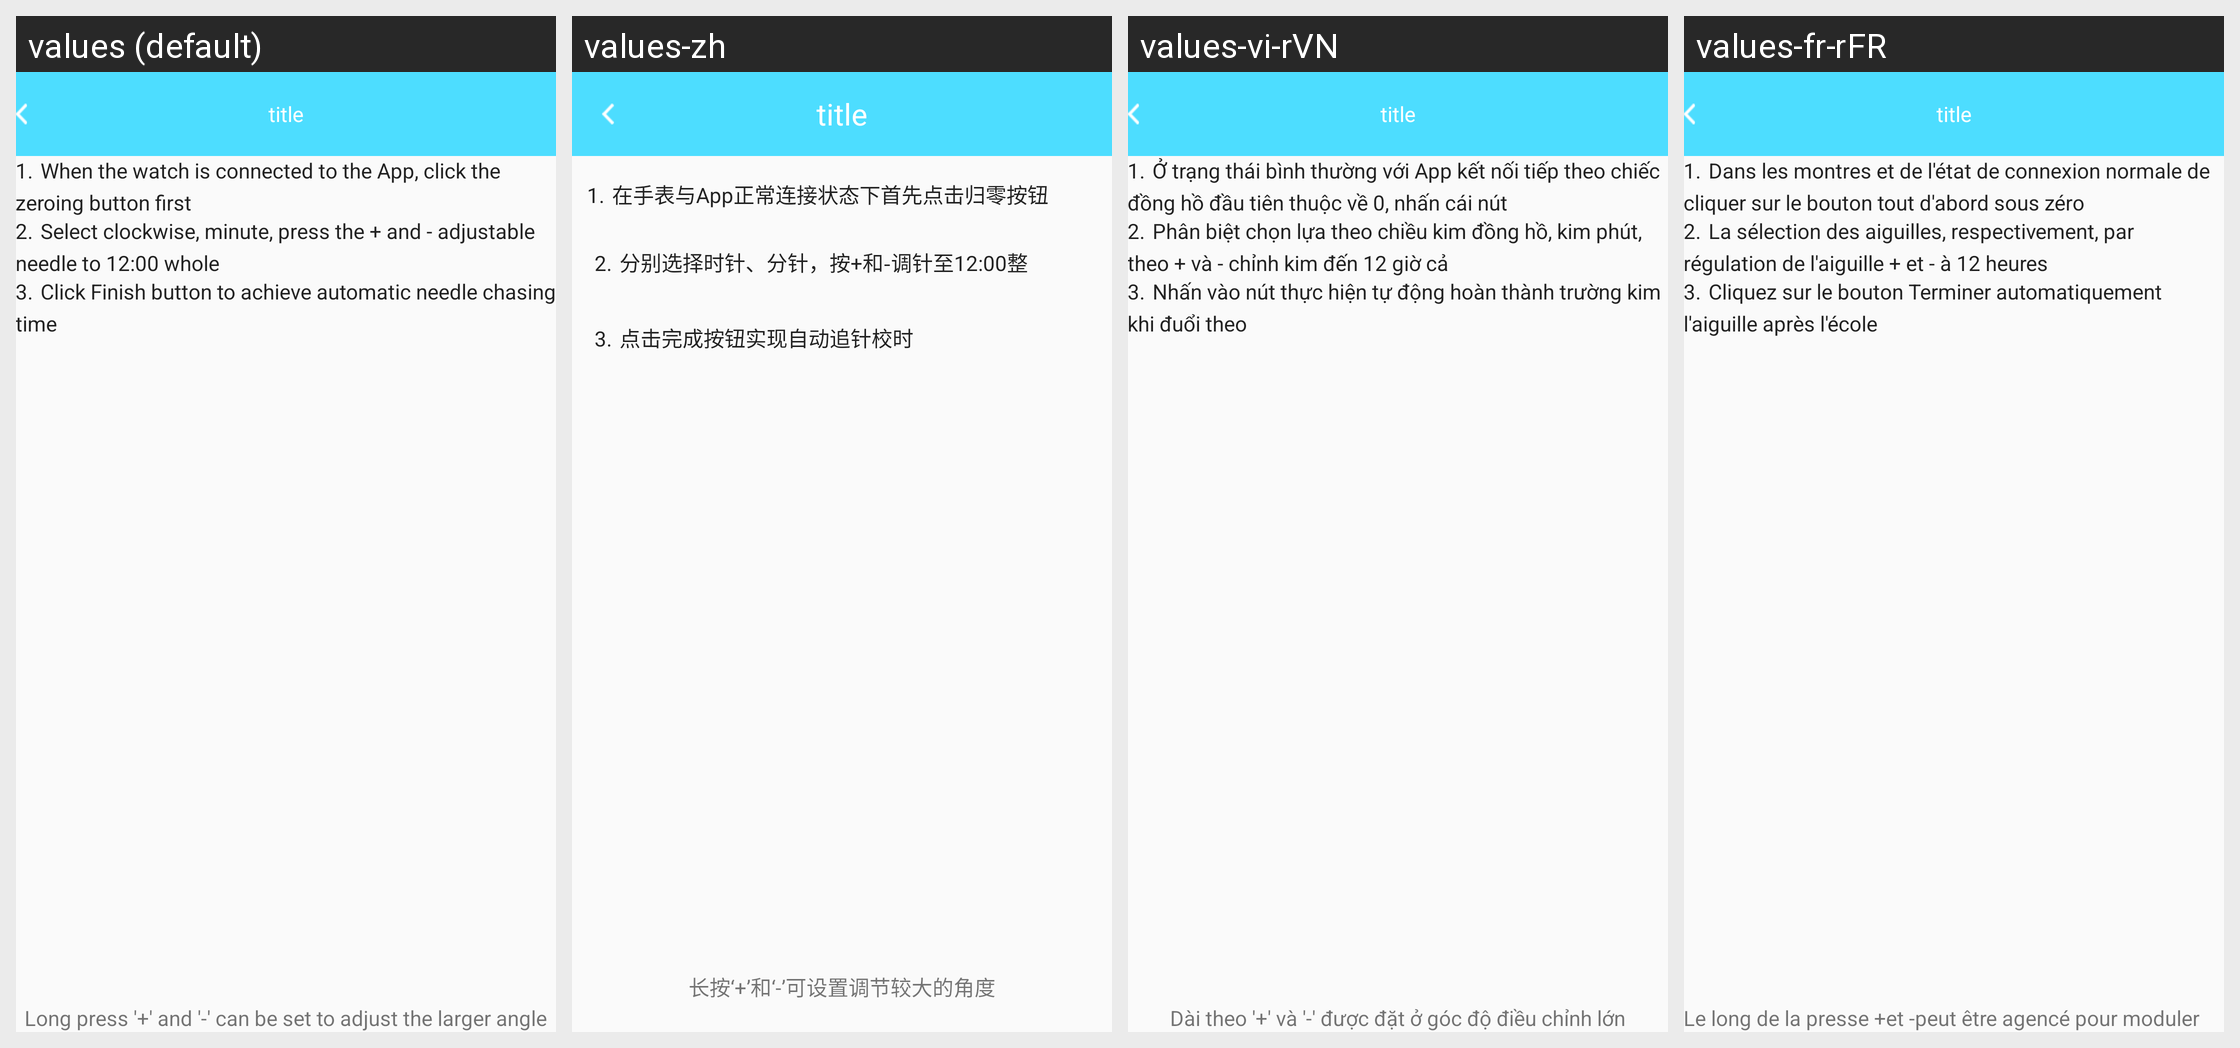

Locale-by-locale string values for the Android screen shown in this grid:
Android screen res/layout/h9_guide_layout.xml rendered under 4 locales, left to right: values (default), values-zh, values-vi-rVN, values-fr-rFR. Device: Nexus 5 (rendered at 1080×1920; each locale shown at half size, 540×960, under a caption strip naming it); theme AppTheme.
Other locales in the repository, not shown: values-de-rDE, values-en, values-es-rES, values-fr-rBE, values-fr-rCA, values-it-rCH, values-it-rIT, values-ja-rJP, values-ko-rKR, values-pt-rBR, values-ru-rRU, values-zh-rCN, values-zh-rHK, values-zh-rTW.
Strings drawn on this screen, with the default value and each locale's value (text and hints the layout hard-codes, and strings that could not be matched under every locale, appear in the picture but are not listed):

step_one
  values: 1.	 When the watch is connected to the App, click the zeroing button first
  values-zh: 1.	 在手表与App正常连接状态下首先点击归零按钮
  values-vi-rVN: 1.	 Ở trạng thái bình thường với App kết nối tiếp theo chiếc đồng hồ đầu tiên thuộc về 0, nhấn cái nút
  values-fr-rFR: 1.	 Dans les montres et de l'état de connexion normale de cliquer sur le bouton tout d'abord sous zéro

step_two
  values: 2.	 Select clockwise, minute, press the + and - adjustable needle to 12:00 whole
  values-zh: 2.	 分别选择时针、分针，按+和-调针至12:00整
  values-vi-rVN: 2.	 Phân biệt chọn lựa theo chiều kim đồng hồ, kim phút, theo + và - chỉnh kim đến 12 giờ cả
  values-fr-rFR: 2.	 La sélection des aiguilles, respectivement, par régulation de l'aiguille + et - à 12 heures

step_three
  values: 3.	 Click Finish button to achieve automatic needle chasing time
  values-zh: 3.	 点击完成按钮实现自动追针校时
  values-vi-rVN: 3.	 Nhấn vào nút thực hiện tự động hoàn thành trường kim khi đuổi theo
  values-fr-rFR: 3.	 Cliquez sur le bouton Terminer automatiquement l'aiguille après l'école

long_onclick
  values: Long press '+' and '-' can be set to adjust the larger angle
  values-zh: 长按‘+’和‘-’可设置调节较大的角度
  values-vi-rVN: Dài theo '+' và '-' được đặt ở góc độ điều chỉnh lớn
  values-fr-rFR: Le long de la presse +et -peut être agencé pour moduler un grand angle
